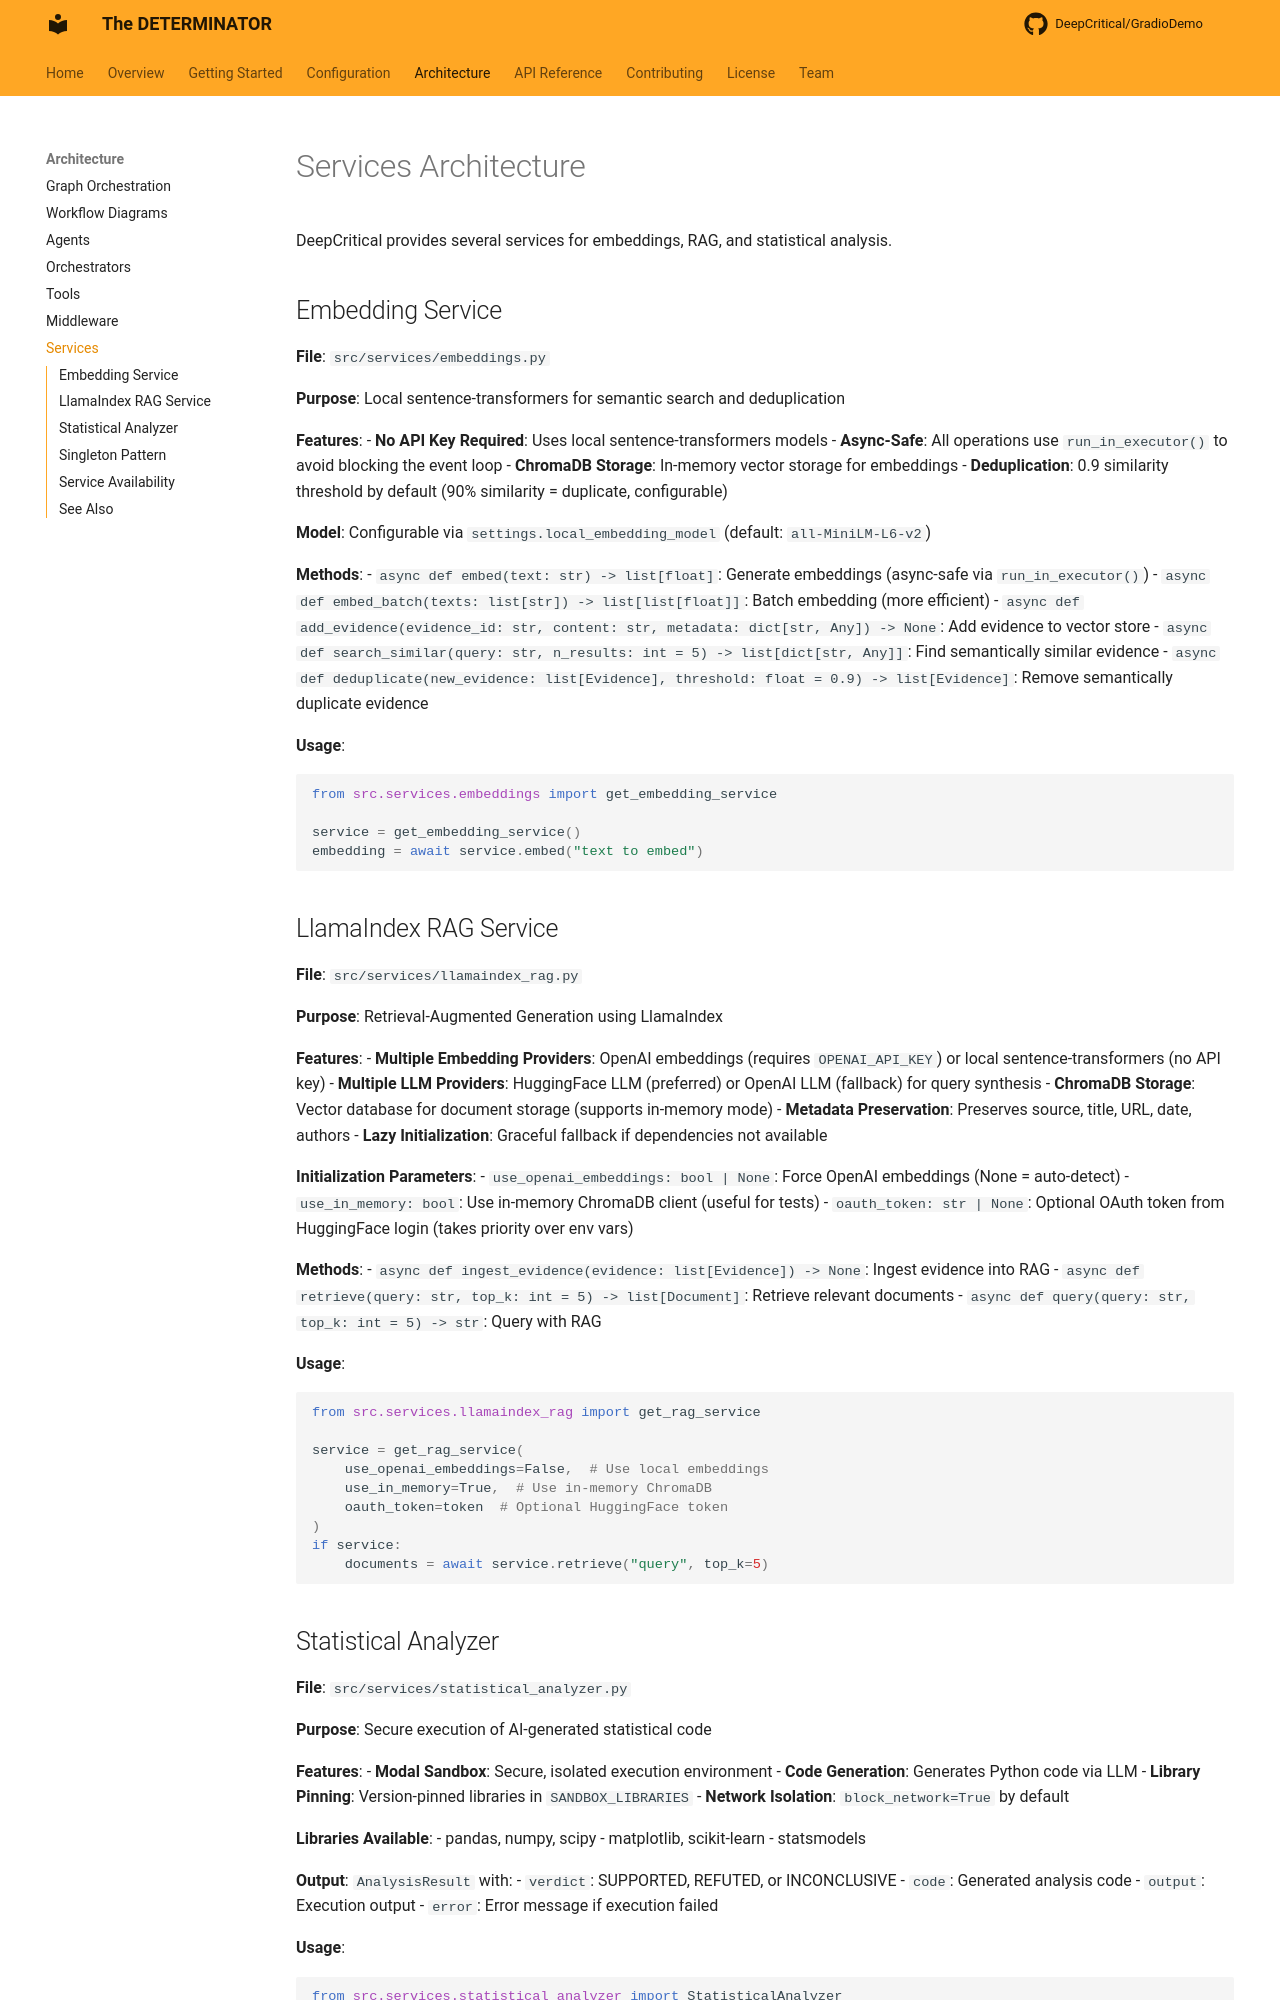

repository: DeepCritical/GradioDemo · page: architecture/services/index.html · generator: mkdocs

# Services Architecture

DeepCritical provides several services for embeddings, RAG, and statistical analysis.

## Embedding Service

**File**: `src/services/embeddings.py`

**Purpose**: Local sentence-transformers for semantic search and deduplication

**Features**:
- **No API Key Required**: Uses local sentence-transformers models
- **Async-Safe**: All operations use `run_in_executor()` to avoid blocking the event loop
- **ChromaDB Storage**: In-memory vector storage for embeddings
- **Deduplication**: 0.9 similarity threshold by default (90% similarity = duplicate, configurable)

**Model**: Configurable via `settings.local_embedding_model` (default: `all-MiniLM-L6-v2`)

**Methods**:
- `async def embed(text: str) -> list[float]`: Generate embeddings (async-safe via `run_in_executor()`)
- `async def embed_batch(texts: list[str]) -> list[list[float]]`: Batch embedding (more efficient)
- `async def add_evidence(evidence_id: str, content: str, metadata: dict[str, Any]) -> None`: Add evidence to vector store
- `async def search_similar(query: str, n_results: int = 5) -> list[dict[str, Any]]`: Find semantically similar evidence
- `async def deduplicate(new_evidence: list[Evidence], threshold: float = 0.9) -> list[Evidence]`: Remove semantically duplicate evidence

**Usage**:
```python
from src.services.embeddings import get_embedding_service

service = get_embedding_service()
embedding = await service.embed("text to embed")
```

## LlamaIndex RAG Service

**File**: `src/services/llamaindex_rag.py`

**Purpose**: Retrieval-Augmented Generation using LlamaIndex

**Features**:
- **Multiple Embedding Providers**: OpenAI embeddings (requires `OPENAI_API_KEY`) or local sentence-transformers (no API key)
- **Multiple LLM Providers**: HuggingFace LLM (preferred) or OpenAI LLM (fallback) for query synthesis
- **ChromaDB Storage**: Vector database for document storage (supports in-memory mode)
- **Metadata Preservation**: Preserves source, title, URL, date, authors
- **Lazy Initialization**: Graceful fallback if dependencies not available

**Initialization Parameters**:
- `use_openai_embeddings: bool | None`: Force OpenAI embeddings (None = auto-detect)
- `use_in_memory: bool`: Use in-memory ChromaDB client (useful for tests)
- `oauth_token: str | None`: Optional OAuth token from HuggingFace login (takes priority over env vars)

**Methods**:
- `async def ingest_evidence(evidence: list[Evidence]) -> None`: Ingest evidence into RAG
- `async def retrieve(query: str, top_k: int = 5) -> list[Document]`: Retrieve relevant documents
- `async def query(query: str, top_k: int = 5) -> str`: Query with RAG

**Usage**:
```python
from src.services.llamaindex_rag import get_rag_service

service = get_rag_service(
    use_openai_embeddings=False,  # Use local embeddings
    use_in_memory=True,  # Use in-memory ChromaDB
    oauth_token=token  # Optional HuggingFace token
)
if service:
    documents = await service.retrieve("query", top_k=5)
```
